5-way image classification set "leaf_disease_dataset" from GitHub (dhawsespandan/agrisense-ai); label vocabulary: alternaria leaf spot, brown spot, gray spot, healthy leaf, rust.

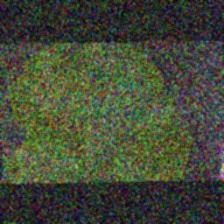
Label: alternaria leaf spot

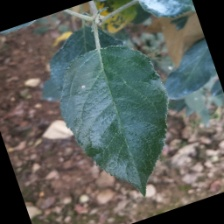
Label: gray spot

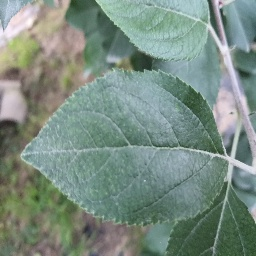
Label: healthy leaf

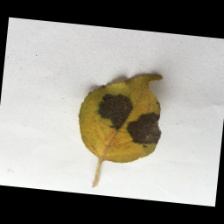
Label: brown spot

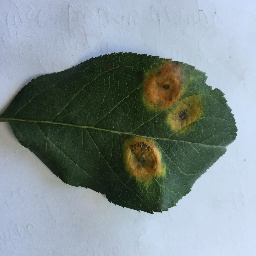
Label: rust

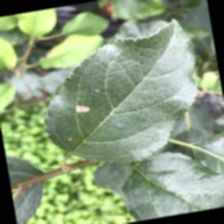
Label: gray spot
